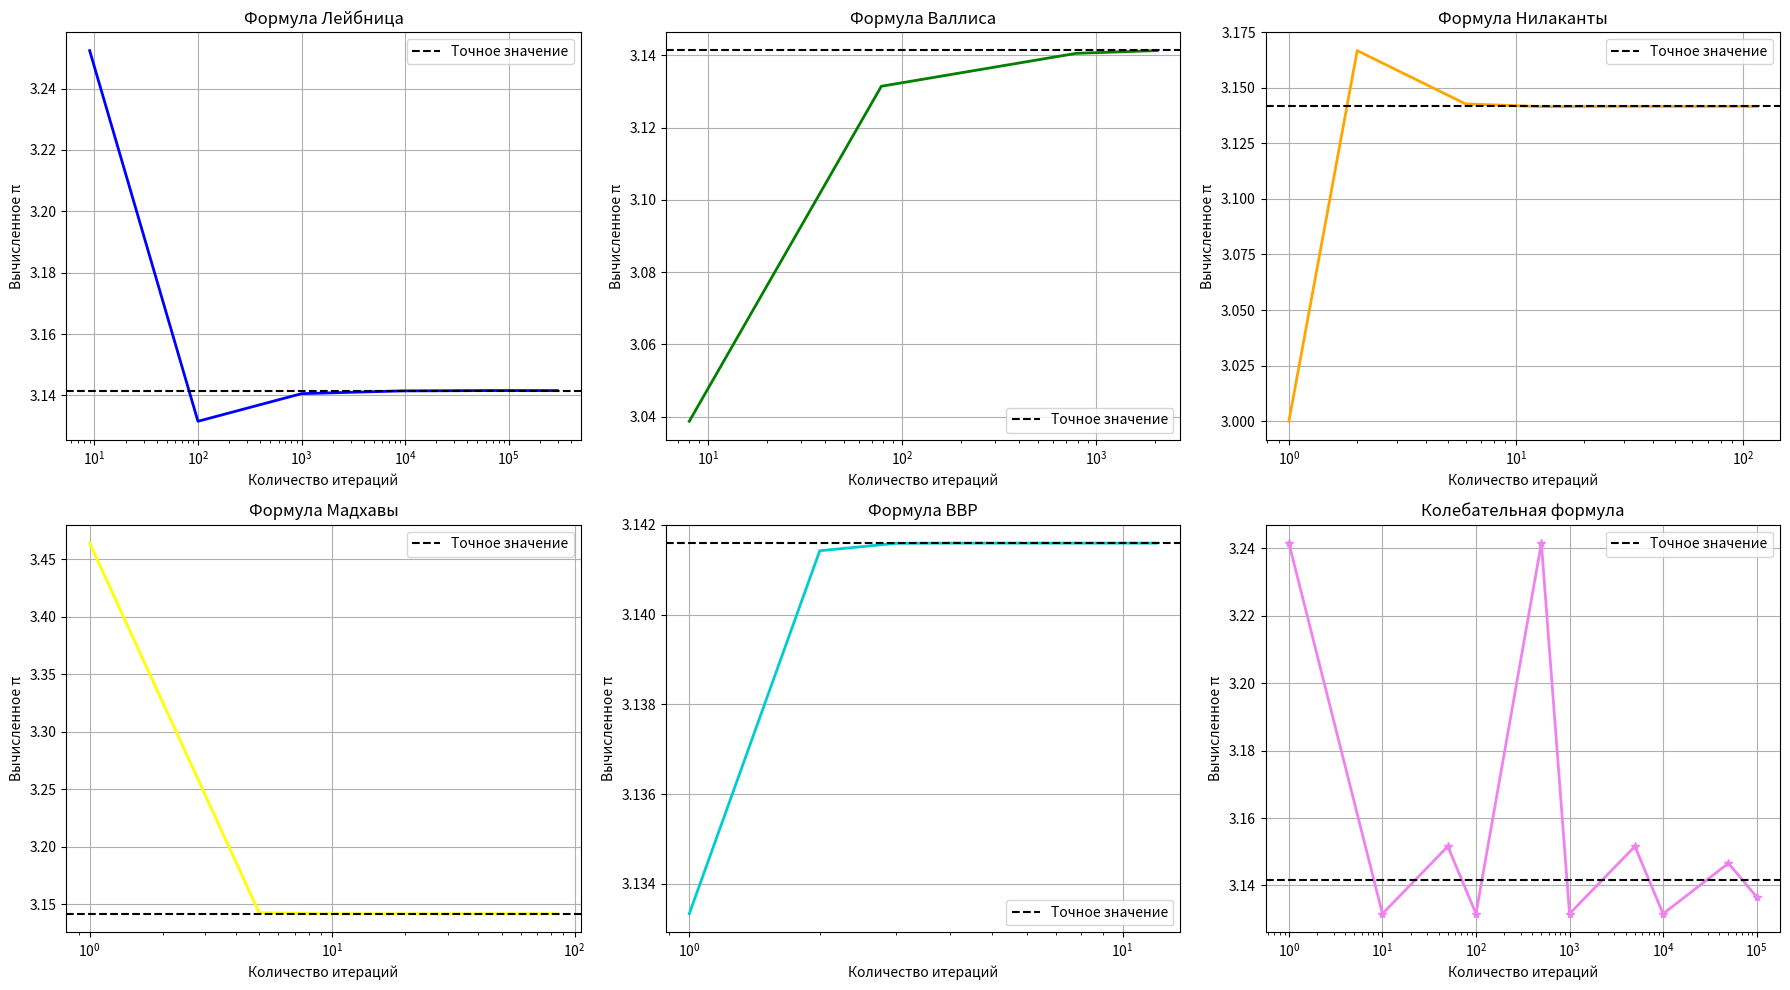
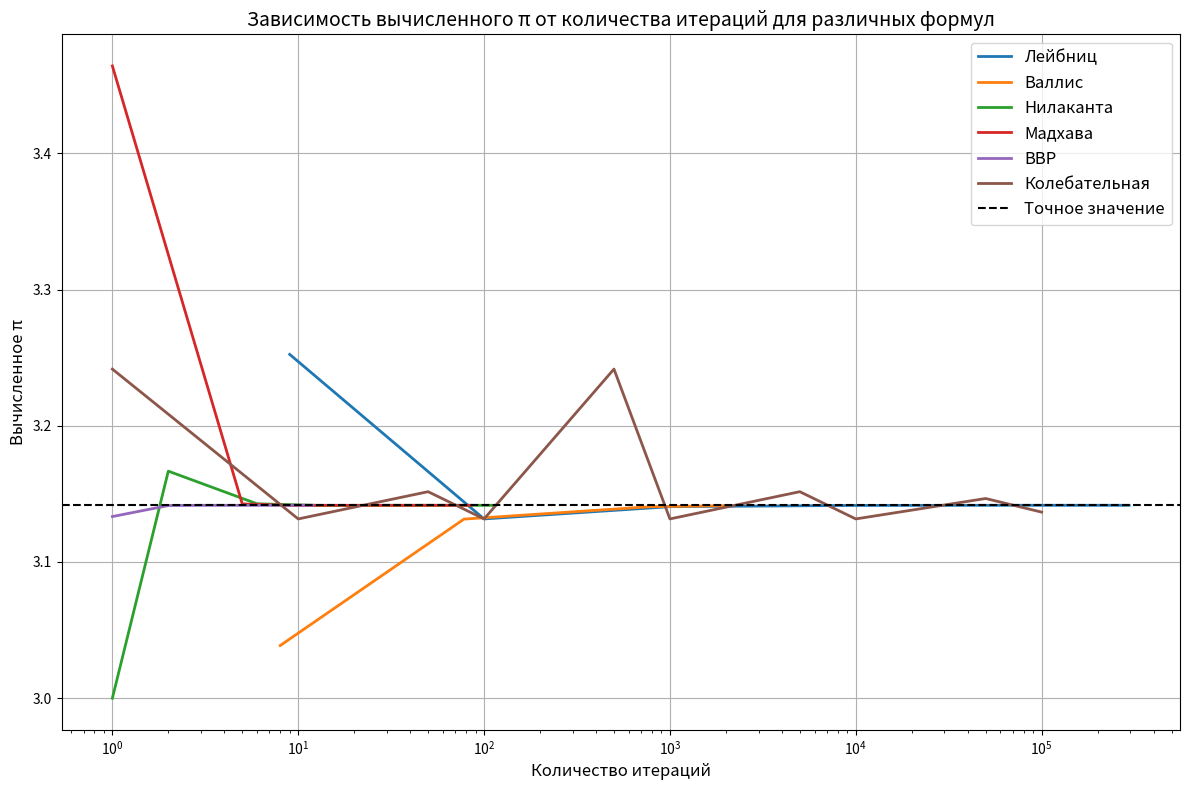

Write Python code to recreate these figures, in order.
import matplotlib.pyplot as plt

Leibniz_iter = [9, 100, 1000, 9354, 69957, 227569, 293567, 295861]
Wallis_iter = [8, 78, 787, 2049, 2049, 2049, 2049, 2049]
Nilakantha_iter = [1, 2, 6, 13, 29, 58, 94, 115]
Madhava_iter = [1, 5, 9, 16, 20, 41, 50, 85]
BBP_iter = [1, 1, 1, 2, 3, 4, 5, 12]

Leibniz_pi = [3.2523658, 3.1315925, 3.1405926, 3.1414917, 3.1416109, 3.1416004, 3.1415994, 3.1415994]
Wallis_pi = [3.0386746, 3.1314757, 3.1405919, 3.1413496, 3.1413496, 3.1413496, 3.1413496, 3.1413496]
Nilakantha_pi = [3.0000000, 3.1666667, 3.1427128, 3.1414797, 3.1415827, 3.1415942, 3.1415932, 3.1415930]
Madhava_pi = [3.4641016, 3.1426048, 3.1415997, 3.1415927, 3.1415927, 3.1415927, 3.1415927, 3.1415927]
BBP_pi = [3.1333332, 3.1333332, 3.1333332, 3.1414223, 3.1415873, 3.1415923, 3.1415925, 3.1415925]

true_pi = 3.141592653589793


osc_iter = [1, 10, 50, 100, 500, 1000, 5000, 10000, 50000, 100000]
osc_pi = [3.24159265, 3.13159265, 3.15159265, 3.13159265, 3.24159265, 3.13159265, 3.15159265, 3.13159265, 3.14659265, 3.13659265]

fig, axes = plt.subplots(2, 3, figsize=(18, 10))
axes = axes.flatten()

axes[0].semilogx(Leibniz_iter, Leibniz_pi, color='blue', linewidth=2)
axes[0].axhline(y=true_pi, color='black', linestyle='--',  label='Точное значение')
axes[0].set_xlabel('Количество итераций')
axes[0].set_ylabel('Вычисленное π')
axes[0].set_title('Формула Лейбница')
axes[0].grid()
axes[0].legend()

axes[1].semilogx(Wallis_iter, Wallis_pi, color='green', linewidth=2)
axes[1].axhline(y=true_pi, color='black', linestyle='--',  label='Точное значение')
axes[1].set_xlabel('Количество итераций')
axes[1].set_ylabel('Вычисленное π')
axes[1].set_title('Формула Валлиса')
axes[1].grid()
axes[1].legend()

axes[2].semilogx(Nilakantha_iter, Nilakantha_pi, color='orange', linewidth=2)
axes[2].axhline(y=true_pi, color='black', linestyle='--',  label='Точное значение')
axes[2].set_xlabel('Количество итераций')
axes[2].set_ylabel('Вычисленное π')
axes[2].set_title('Формула Нилаканты')
axes[2].grid()
axes[2].legend()

axes[3].semilogx(Madhava_iter, Madhava_pi, color='yellow', linewidth=2)
axes[3].axhline(y=true_pi, color='black', linestyle='--',  label='Точное значение')
axes[3].set_xlabel('Количество итераций')
axes[3].set_ylabel('Вычисленное π')
axes[3].set_title('Формула Мадхавы')
axes[3].grid()
axes[3].legend()

axes[4].semilogx(BBP_iter, BBP_pi, color='#00CDCD', linewidth=2)
axes[4].axhline(y=true_pi, color='black', linestyle='--',  label='Точное значение')
axes[4].set_xlabel('Количество итераций')
axes[4].set_ylabel('Вычисленное π')
axes[4].set_title('Формула BBP')
axes[4].grid()
axes[4].legend()

axes[5].semilogx(osc_iter, osc_pi, '*-', color='violet', linewidth=2, markersize=6)
axes[5].axhline(y=true_pi, color='black', linestyle='--',  label='Точное значение')
axes[5].set_xlabel('Количество итераций')
axes[5].set_ylabel('Вычисленное π')
axes[5].set_title('Колебательная формула')
axes[5].grid()
axes[5].legend()

plt.tight_layout()
plt.show()

plt.figure(figsize=(12, 8))

plt.semilogx(Leibniz_iter, Leibniz_pi, label='Лейбниц', linewidth=2)
plt.semilogx(Wallis_iter, Wallis_pi, label='Валлис', linewidth=2)
plt.semilogx(Nilakantha_iter, Nilakantha_pi, label='Нилаканта', linewidth=2)
plt.semilogx(Madhava_iter, Madhava_pi,  label='Мадхава', linewidth=2)
plt.semilogx(BBP_iter, BBP_pi,  label='BBP', linewidth=2)
plt.semilogx(osc_iter, osc_pi,  label='Колебательная', linewidth=2)
plt.axhline(y=true_pi, color='black', linestyle='--', label='Точное значение')

plt.xlabel('Количество итераций', fontsize=12)
plt.ylabel('Вычисленное π', fontsize=12)
plt.title('Зависимость вычисленного π от количества итераций для различных формул', fontsize=14)
plt.grid()
plt.legend(fontsize=12)

plt.tight_layout()
plt.show()
